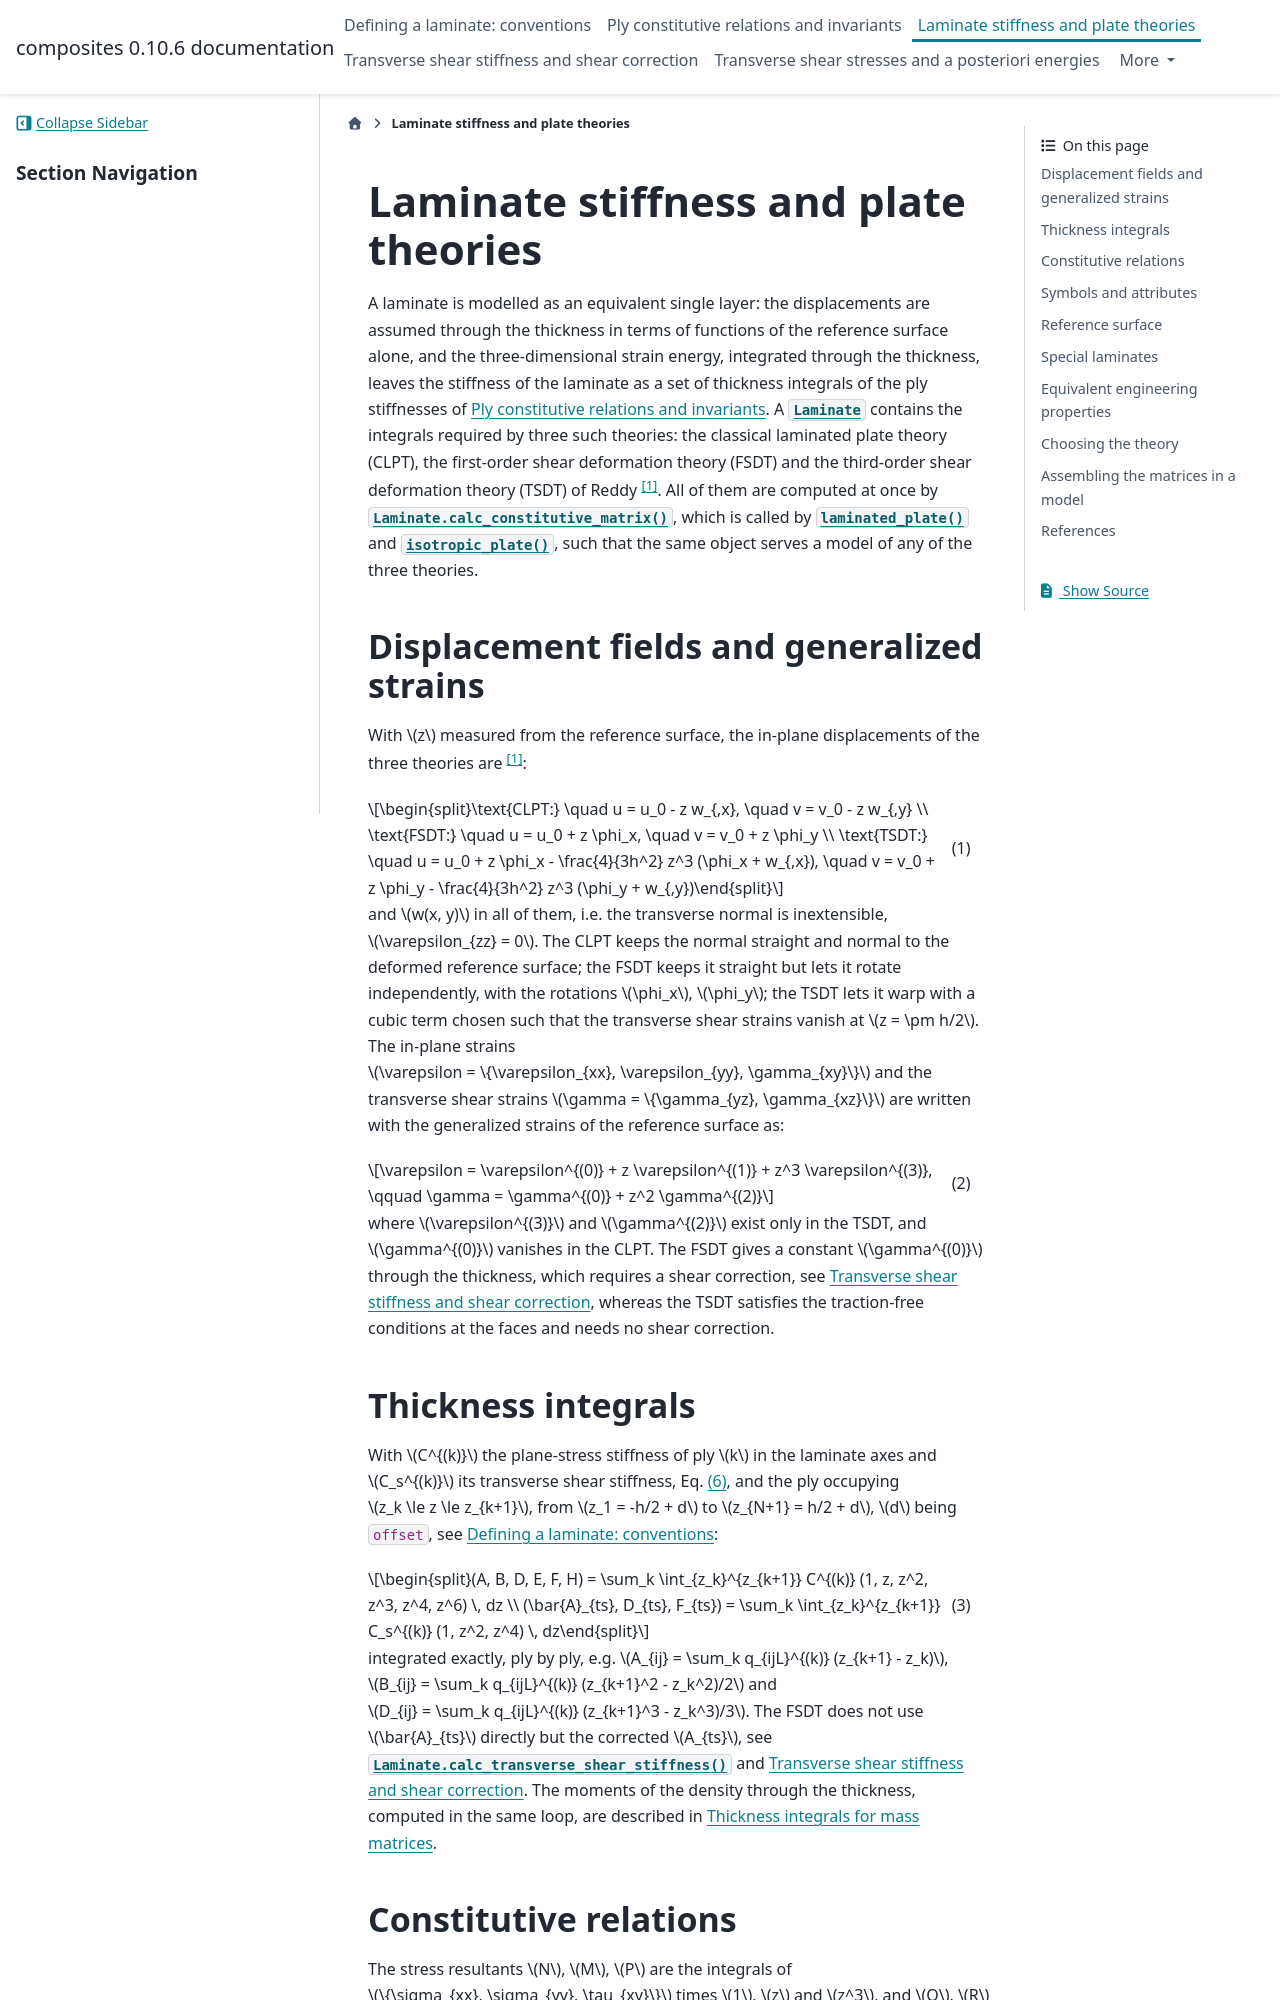

repository: saullocastro/composites · page: constitutive_matrices.html · generator: sphinx

Laminate stiffness and plate theories
=====================================

A laminate is modelled as an equivalent single layer: the displacements are
assumed through the thickness in terms of functions of the reference surface
alone, and the three-dimensional strain energy, integrated through the
thickness, leaves the stiffness of the laminate as a set of thickness
integrals of the ply stiffnesses of :doc:`lamina`. A :class:`.Laminate`
contains the integrals required by three such theories: the classical
laminated plate theory (CLPT), the first-order shear deformation theory
(FSDT) and the third-order shear deformation theory (TSDT) of Reddy [1]_.
All of them are computed at once by :meth:`.Laminate.calc_constitutive_matrix`,
which is called by :func:`.laminated_plate` and :func:`.isotropic_plate`,
such that the same object serves a model of any of the three theories.


Displacement fields and generalized strains
-------------------------------------------

With `z` measured from the reference surface, the in-plane displacements of
the three theories are [1]_:

.. math::
    :label: cm_displacements

    \text{CLPT:} \quad u = u_0 - z w_{,x}, \quad v = v_0 - z w_{,y} \\
    \text{FSDT:} \quad u = u_0 + z \phi_x, \quad v = v_0 + z \phi_y \\
    \text{TSDT:} \quad u = u_0 + z \phi_x - \frac{4}{3h^2} z^3 (\phi_x +
    w_{,x}), \quad v = v_0 + z \phi_y - \frac{4}{3h^2} z^3 (\phi_y + w_{,y})

and `w(x, y)` in all of them, i.e. the transverse normal is inextensible,
`\varepsilon_{zz} = 0`. The CLPT keeps the normal straight and normal to the
deformed reference surface; the FSDT keeps it straight but lets it rotate
independently, with the rotations `\phi_x`, `\phi_y`; the TSDT lets it warp
with a cubic term chosen such that the transverse shear strains vanish at `z
= \pm h/2`. The in-plane strains `\varepsilon = \{\varepsilon_{xx},
\varepsilon_{yy}, \gamma_{xy}\}` and the transverse shear strains `\gamma =
\{\gamma_{yz}, \gamma_{xz}\}` are written with the generalized strains of the
reference surface as:

.. math::
    :label: cm_strains

    \varepsilon = \varepsilon^{(0)} + z \varepsilon^{(1)} + z^3
    \varepsilon^{(3)}, \qquad \gamma = \gamma^{(0)} + z^2 \gamma^{(2)}

where `\varepsilon^{(3)}` and `\gamma^{(2)}` exist only in the TSDT, and
`\gamma^{(0)}` vanishes in the CLPT. The FSDT gives a constant
`\gamma^{(0)}` through the thickness, which requires a shear correction, see
:doc:`shear_correction`, whereas the TSDT satisfies the traction-free
conditions at the faces and needs no shear correction.


Thickness integrals
-------------------

With `C^{(k)}` the plane-stress stiffness of ply `k` in the laminate axes
and `C_s^{(k)}` its transverse shear stiffness, Eq. :eq:`lam_C_Cs`, and the
ply occupying `z_k \le z \le z_{k+1}`, from `z_1 = -h/2 + d` to `z_{N+1} =
h/2 + d`, `d` being ``offset``, see :doc:`conventions`:

.. math::
    :label: cm_integrals

    (A, B, D, E, F, H) = \sum_k \int_{z_k}^{z_{k+1}} C^{(k)} (1, z, z^2, z^3,
    z^4, z^6) \, dz \\
    (\bar{A}_{ts}, D_{ts}, F_{ts}) = \sum_k \int_{z_k}^{z_{k+1}} C_s^{(k)}
    (1, z^2, z^4) \, dz

integrated exactly, ply by ply, e.g. `A_{ij} = \sum_k q_{ijL}^{(k)} (z_{k+1}
- z_k)`, `B_{ij} = \sum_k q_{ijL}^{(k)} (z_{k+1}^2 - z_k^2)/2` and `D_{ij} =
\sum_k q_{ijL}^{(k)} (z_{k+1}^3 - z_k^3)/3`. The FSDT does not use
`\bar{A}_{ts}` directly but the corrected `A_{ts}`, see
:meth:`.Laminate.calc_transverse_shear_stiffness` and
:doc:`shear_correction`. The moments of the density through the thickness,
computed in the same loop, are described in :doc:`mass_integrals`.
